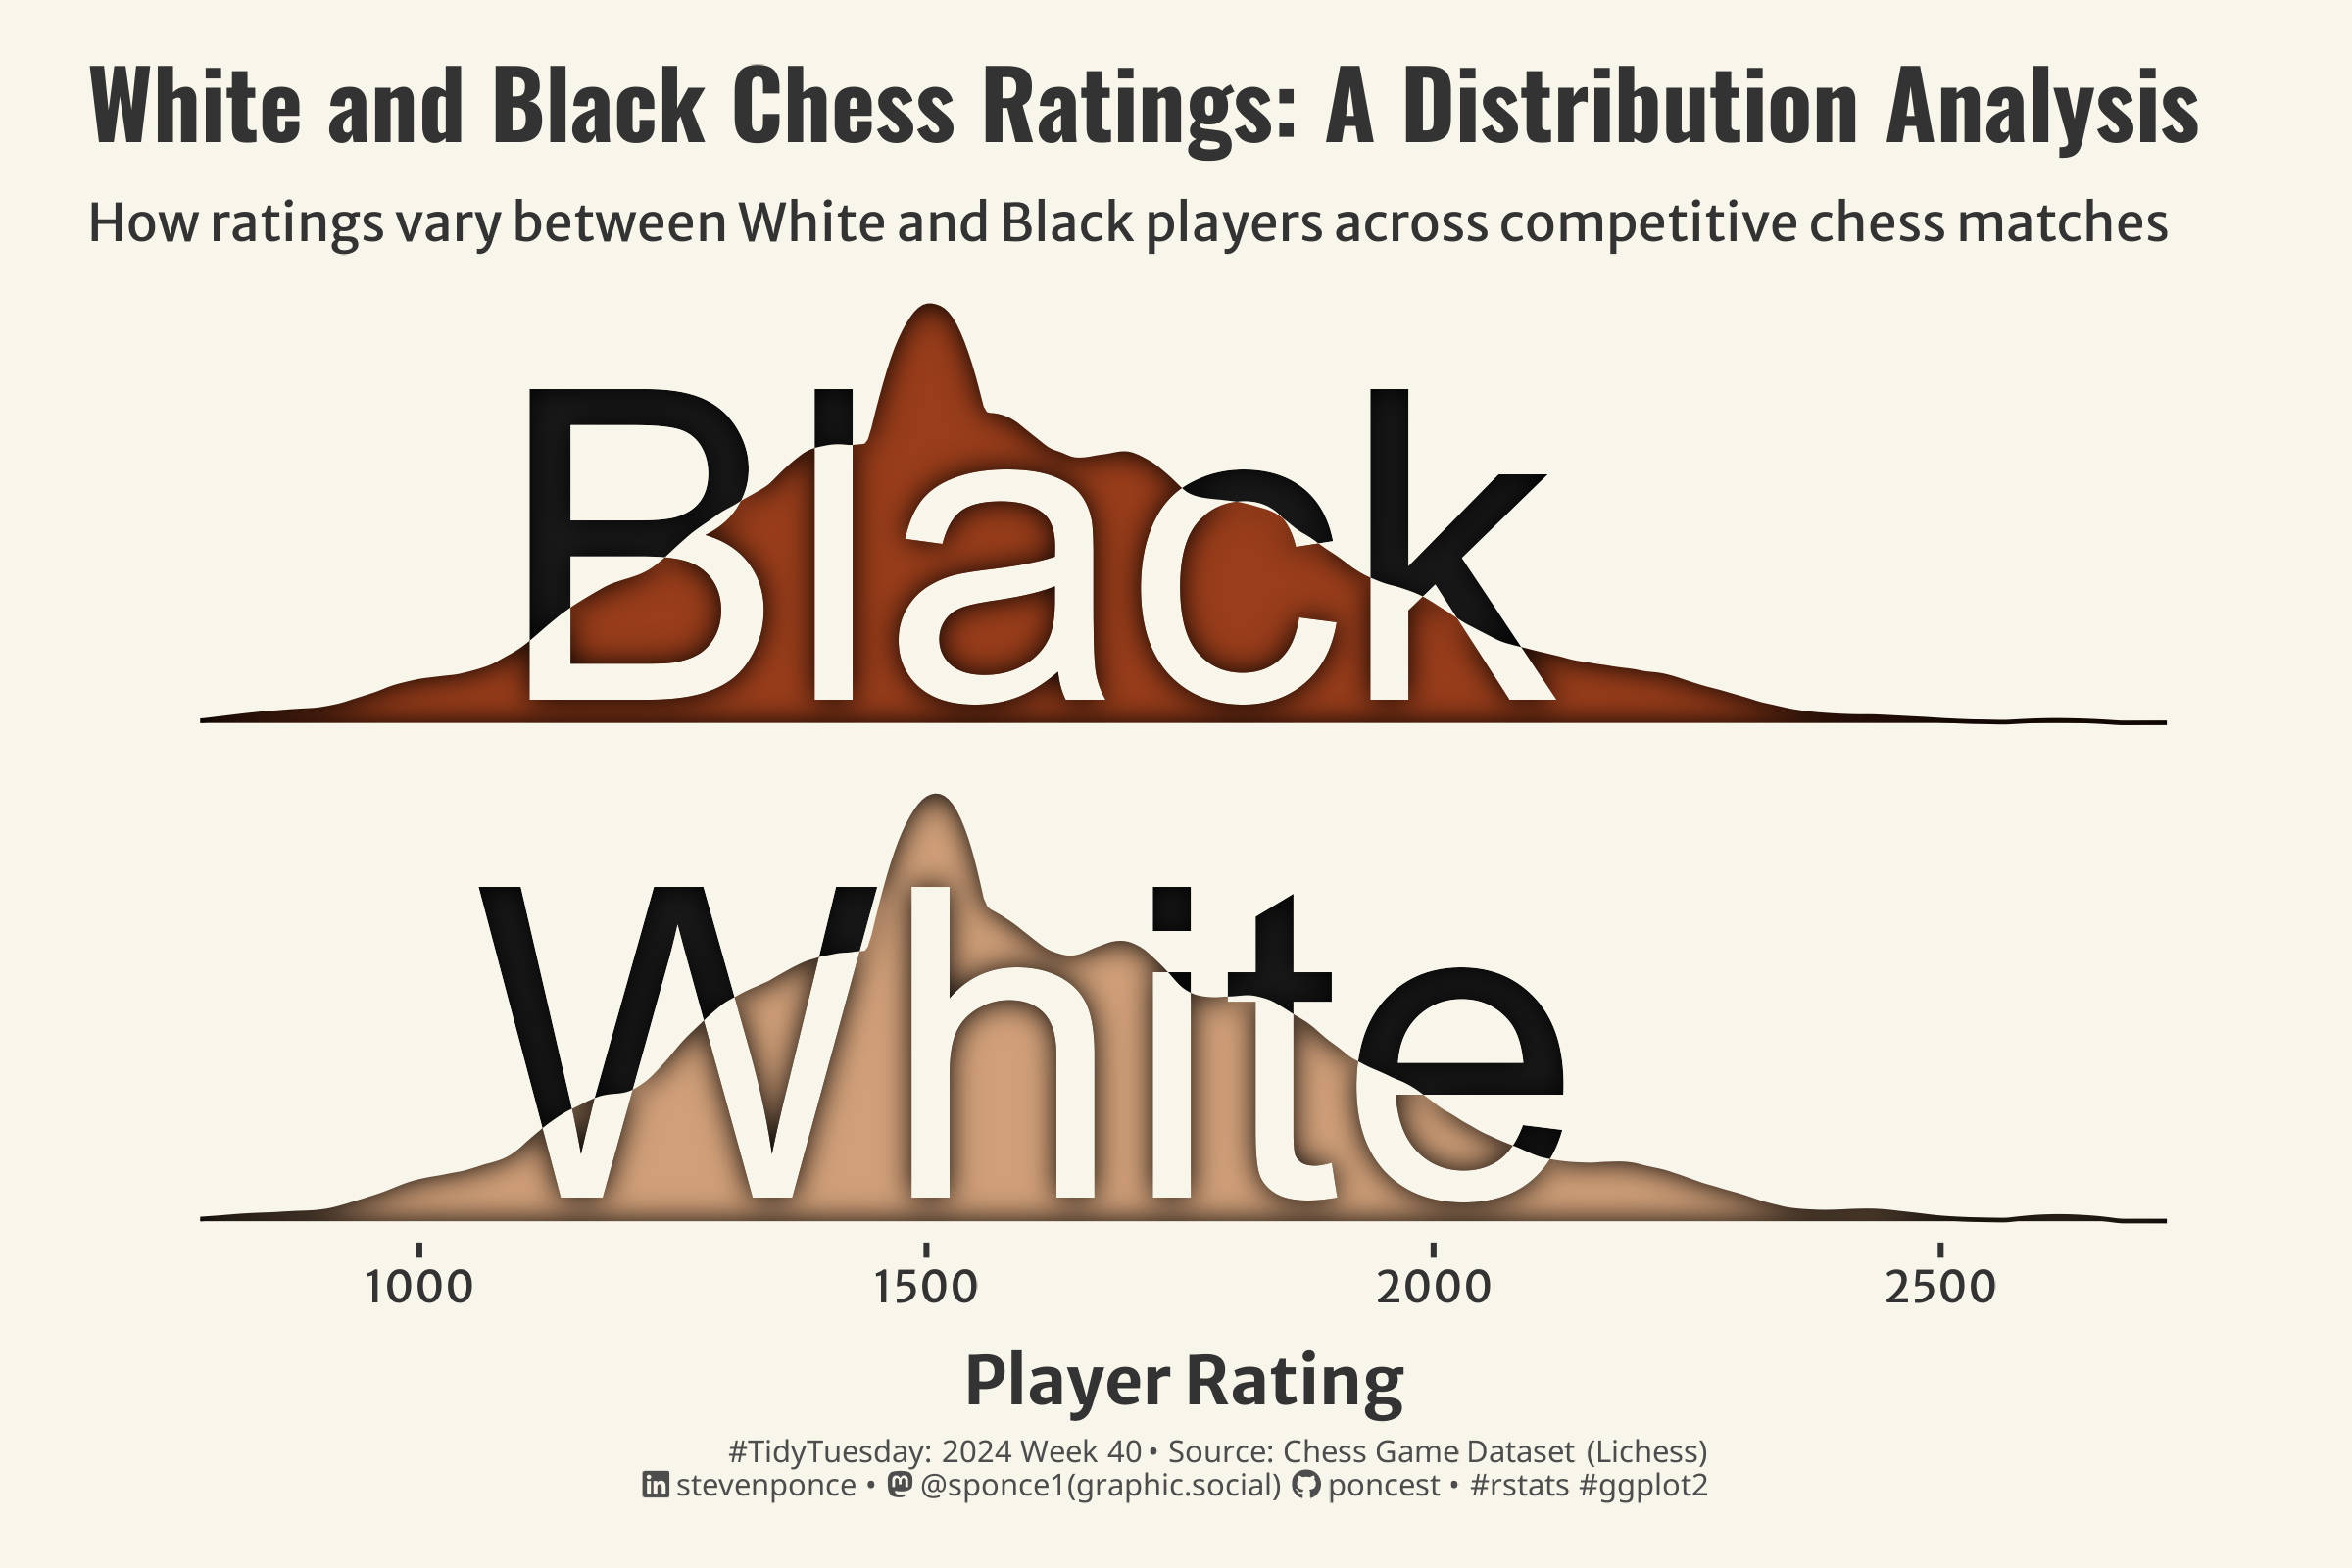

This figure's R source:

## Challenge: #TidyTuesday 2024 week 40
## Data:      Chess Game Dataset (Lichess)
## Author:    Steven Ponce
## Date:      2024-09-25

## Reference: 
# https://pmassicotte.github.io/paletteer_gallery/
# https://ggfx.data-imaginist.com/


## 1. LOAD PACKAGES & SETUP ----
pacman::p_load(
  tidyverse,         # Easily Install and Load the 'Tidyverse'
  ggtext,            # Improved Text Rendering Support for 'ggplot2'
  showtext,          # Using Fonts More Easily in R Graphs
  janitor,           # Simple Tools for Examining and Cleaning Dirty Data
  skimr,             # Compact and Flexible Summaries of Data
  scales,            # Scale Functions for Visualization
  lubridate,         # Make Dealing with Dates a Little Easier
  glue,              # Interpreted String Literals
  ggfx               # Pixel Filters for 'ggplot2' and 'grid' # Pixel Filters for 'ggplot2' and 'grid' 
 )  

### |- figure size ---- 
camcorder::gg_record(
  dir    = here::here("temp_plots"),
  device = "png",
  width  =  7.5,
  height =  5,
  units  = "in",
  dpi    = 320
)

### |- resolution ----
showtext_opts(dpi = 320, regular.wt = 300, bold.wt = 800)


## 2. READ IN THE DATA ----
tt <-tidytuesdayR::tt_load(2024, week = 40) 

chess <- tt$chess |> clean_names() |> glimpse()

tidytuesdayR::readme(tt)
rm(tt)



## 3. EXAMINING THE DATA ----
glimpse(chess)
skim(chess)



## 4. TIDYDATA ----

# Tidy
chess_data <- chess |>  
    select(white_rating, black_rating) |>
    pivot_longer(
        cols = c(white_rating, black_rating), 
        names_to = "player", 
        values_to = "rating") |>
    mutate(player = ifelse(player == "white_rating", "White", "Black"))

# Labels 
labels <- tibble(
    label = c("White", "Black"),
    player = c("White", "Black"),
    x = c(1600, 1600), 
    y = c(0.0001, 0.0001) 
)



# 5. VISUALIZATION ----

### |- plot aesthetics ----
bkg_col      <- colorspace::lighten('#f7f5e9', 0.05)    
title_col    <- "gray20"           
subtitle_col <- "gray20"     
caption_col  <- "gray30"   
text_col     <- "gray20"    
col_palette  <- paletteer::paletteer_d("peRReo::don")[c(5,9)]

### |-  titles and caption ----
# icons
tt <- str_glue("#TidyTuesday: { 2024 } Week { 40 } &bull; Source: Chess Game Dataset (Lichess)<br>")
li <- str_glue("<span style='font-family:fa6-brands'>&#xf08c;</span>")
gh <- str_glue("<span style='font-family:fa6-brands'>&#xf09b;</span>")
mn <- str_glue("<span style='font-family:fa6-brands'>&#xf4f6;</span>")

# text
title_text    <- str_glue("White and Black Chess Ratings: A Distribution Analysis")
subtitle_text <- str_glue("How ratings vary between White and Black players across competitive chess matches")
caption_text  <- str_glue("{tt} {li} stevenponce &bull; {mn} @sponce1(graphic.social) {gh} poncest &bull; #rstats #ggplot2")

### |-  fonts ----
font_add("fa6-brands", "fonts/6.4.2/Font Awesome 6 Brands-Regular-400.otf")
font_add_google("Oswald", regular.wt = 400, family = "title")
font_add_google("Merriweather Sans", regular.wt = 400, family = "subtitle")
font_add_google("Merriweather Sans", regular.wt = 400, family = "text")
font_add_google("Noto Sans", regular.wt = 400, family = "caption")
showtext_auto(enable = TRUE)

### |-  plot theme ----
theme_set(theme_minimal(base_size = 14, base_family = "text"))                

theme_update(
    plot.title.position   = "plot",
    plot.caption.position = "plot",
    legend.position       = 'plot',
    plot.background       = element_rect(fill = bkg_col, color = bkg_col),
    panel.background      = element_rect(fill = bkg_col, color = bkg_col),
    plot.margin           = margin(t = 10, r = 20, b = 10, l = 20),

    axis.title.x          = element_text(margin = margin(10, 0, 0, 0), size = rel(1.1), 
                                         color = text_col, family = "text", face = "bold", hjust = 0.5),
    axis.title.y          = element_blank(),  
    axis.text.y           = element_blank(),
    axis.text.x           = element_text(color = text_col, family = "text", size = rel(0.9)),
    axis.ticks.x          = element_line(color = text_col),  # Show x-axis ticks
    panel.grid            = element_blank(),
    strip.text            = element_blank() # Remove strip text 
)

### |-  final plot ----
ggplot(chess_data, aes(x = rating)) +

  # Geoms
  # Reference text layer
  as_reference(
    geom_text(
      data = labels, aes(x = x, y = y, label = label),
      family = "title", colour = "gray10", size = rel(35), hjust = 0.5, vjust = 0
    ),
    id = "text"
  ) +

  # Blending the text with the density plot
  with_inner_glow(
    with_blend(
      geom_density(aes(fill = player, color = player),
        alpha = 1, show.legend = FALSE,
        bw = 25,
        kernel = "epanechnikov"
      ),
      bg_layer = "text", blend_type = "xor"
    ),
    color = "gray10", sigma = 15
  ) +

  # Labs
  labs(
    x = "Player Rating",
    y = NULL,
    title = title_text,
    subtitle = subtitle_text,
    caption = caption_text
  ) +

  # Scales
  scale_x_continuous() +
  scale_y_continuous() +
  scale_fill_manual(values = col_palette) +
  scale_color_manual(values = col_palette) +
  coord_cartesian(clip = "off") +

  # Facet
  facet_wrap(~player, ncol = 1) +

  # Theme
  theme(
    plot.title = element_text(
      size = rel(1.55),
      family = "title",
      face = "bold",
      color = title_col,
      lineheight = 1.1,
      margin = margin(t = 5, b = 5)
    ),
    plot.subtitle = element_text(
      size = rel(0.85),
      family = "subtitle",
      color = subtitle_col,
      lineheight = 1.1,
      margin = margin(t = 5, b = 5)
    ),
    plot.caption = element_markdown(
      size = rel(0.50),
      family = "caption",
      color = caption_col,
      lineheight = 1.1,
      hjust = 0.5,
      halign = 1,
      margin = margin(t = 5, b = 5)
    )
  )



# 6. SESSION INFO ---- 
sessioninfo::session_info(include_base = TRUE)

# ─ Session info ─────────────────────────────────────────────────────────────────────────────
# setting  value
# version  R version 4.4.1 (2024-06-14 ucrt)
# os       Windows 10 x64 (build 19045)
# system   x86_64, mingw32
# ui       RStudio
# language (EN)
# collate  English_United States.utf8
# ctype    English_United States.utf8
# tz       America/New_York
# date     2024-09-24
# rstudio  2024.04.2+764 Chocolate Cosmos (desktop)
# pandoc   NA
# 
# ─ Packages ─────────────────────────────────────────────────────────────────────────────────
# ! package      * version  date (UTC) lib source
# V base         * 4.4.1    2024-04-24 [2] local (on disk 4.4.0)
# P base64enc      0.1-3    2015-07-28 [?] CRAN (R 4.4.0)
# P bit            4.0.5    2022-11-15 [?] CRAN (R 4.4.0)
# P bit64          4.0.5    2020-08-30 [?] CRAN (R 4.4.0)
# P camcorder      0.1.0    2022-10-03 [?] CRAN (R 4.4.0)
# P cellranger     1.1.0    2016-07-27 [?] CRAN (R 4.4.0)
# cli            3.6.3    2024-06-21 [1] CRAN (R 4.4.1)
# colorspace     2.1-0    2023-01-23 [1] CRAN (R 4.4.0)
# P commonmark     1.9.1    2024-01-30 [?] CRAN (R 4.4.0)
# P compiler       4.4.0    2024-04-24 [?] local
# P crayon         1.5.2    2022-09-29 [?] CRAN (R 4.4.0)
# P curl           5.2.1    2024-03-01 [?] CRAN (R 4.4.0)
# P datasets     * 4.4.0    2024-04-24 [?] local
# P digest         0.6.35   2024-03-11 [?] CRAN (R 4.4.0)
# dplyr        * 1.1.4    2023-11-17 [1] CRAN (R 4.4.0)
# P fansi          1.0.6    2023-12-08 [?] CRAN (R 4.4.0)
# farver         2.1.2    2024-05-13 [1] CRAN (R 4.4.1)
# P fastmap        1.1.1    2023-02-24 [?] CRAN (R 4.4.0)
# forcats      * 1.0.0    2023-01-29 [1] CRAN (R 4.4.0)
# P fs             1.6.4    2024-04-25 [?] CRAN (R 4.4.0)
# generics       0.1.3    2022-07-05 [1] CRAN (R 4.4.0)
# P ggfx         * 1.0.1    2022-08-22 [?] CRAN (R 4.4.0)
# ggplot2      * 3.5.1    2024-04-23 [1] CRAN (R 4.4.0)
# P ggtext       * 0.1.2    2022-09-16 [?] CRAN (R 4.4.0)
# P gifski         1.12.0-2 2023-08-12 [?] CRAN (R 4.4.0)
# P glue         * 1.7.0    2024-01-09 [?] CRAN (R 4.4.0)
# P graphics     * 4.4.0    2024-04-24 [?] local
# P grDevices    * 4.4.0    2024-04-24 [?] local
# P grid           4.4.0    2024-04-24 [?] local
# P gridtext       0.1.5    2022-09-16 [?] CRAN (R 4.4.0)
# gtable         0.3.5    2024-04-22 [1] CRAN (R 4.4.0)
# P here           1.0.1    2020-12-13 [?] CRAN (R 4.4.0)
# P hms            1.1.3    2023-03-21 [?] CRAN (R 4.4.0)
# P htmltools      0.5.8.1  2024-04-04 [?] CRAN (R 4.4.0)
# P httr           1.4.7    2023-08-15 [?] CRAN (R 4.4.0)
# P janitor      * 2.2.0    2023-02-02 [?] CRAN (R 4.4.0)
# P jsonlite       1.8.8    2023-12-04 [?] CRAN (R 4.4.0)
# P knitr          1.46     2024-04-06 [?] CRAN (R 4.4.0)
# labeling       0.4.3    2023-08-29 [1] CRAN (R 4.4.0)
# P lifecycle      1.0.4    2023-11-07 [?] CRAN (R 4.4.0)
# P lubridate    * 1.9.3    2023-09-27 [?] CRAN (R 4.4.0)
# magick         2.8.3    2024-02-18 [1] CRAN (R 4.4.0)
# P magrittr       2.0.3    2022-03-30 [?] CRAN (R 4.4.0)
# P markdown       1.12     2023-12-06 [?] CRAN (R 4.4.0)
# P methods      * 4.4.0    2024-04-24 [?] local
# munsell        0.5.1    2024-04-01 [1] CRAN (R 4.4.0)
# P pacman         0.5.1    2019-03-11 [?] CRAN (R 4.4.0)
# P paletteer      1.6.0    2024-01-21 [?] CRAN (R 4.4.0)
# P parallel       4.4.0    2024-04-24 [?] local
# P pillar         1.9.0    2023-03-22 [?] CRAN (R 4.4.0)
# P pkgconfig      2.0.3    2019-09-22 [?] CRAN (R 4.4.0)
# P prismatic      1.1.2    2024-04-10 [?] CRAN (R 4.4.0)
# P purrr        * 1.0.2    2023-08-10 [?] CRAN (R 4.4.0)
# P R6             2.5.1    2021-08-19 [?] CRAN (R 4.4.0)
# P ragg           1.3.0    2024-03-13 [?] CRAN (R 4.4.0)
# P Rcpp           1.0.12   2024-01-09 [?] CRAN (R 4.4.0)
# P readr        * 2.1.5    2024-01-10 [?] CRAN (R 4.4.0)
# P readxl         1.4.3    2023-07-06 [?] CRAN (R 4.4.0)
# P rematch2       2.1.2    2020-05-01 [?] CRAN (R 4.4.0)
# P renv           1.0.7    2024-04-11 [?] CRAN (R 4.4.0)
# P repr           1.1.7    2024-03-22 [?] CRAN (R 4.4.0)
# rlang          1.1.4    2024-06-04 [1] CRAN (R 4.4.1)
# P rprojroot      2.0.4    2023-11-05 [?] CRAN (R 4.4.0)
# P rstudioapi     0.16.0   2024-03-24 [?] CRAN (R 4.4.0)
# P rsvg           2.6.0    2023-10-08 [?] CRAN (R 4.4.0)
# P rvest          1.0.4    2024-02-12 [?] CRAN (R 4.4.0)
# scales       * 1.3.0    2023-11-28 [1] CRAN (R 4.4.0)
# P sessioninfo    1.2.2    2021-12-06 [?] CRAN (R 4.4.0)
# P showtext     * 0.9-7    2024-03-02 [?] CRAN (R 4.4.0)
# P showtextdb   * 3.0      2020-06-04 [?] CRAN (R 4.4.0)
# P skimr        * 2.1.5    2022-12-23 [?] CRAN (R 4.4.0)
# P snakecase      0.11.1   2023-08-27 [?] CRAN (R 4.4.0)
# P stats        * 4.4.0    2024-04-24 [?] local
# stringi        1.8.4    2024-05-06 [1] CRAN (R 4.4.0)
# P stringr      * 1.5.1    2023-11-14 [?] CRAN (R 4.4.0)
# P svglite        2.1.3    2023-12-08 [?] CRAN (R 4.4.0)
# P sysfonts     * 0.8.9    2024-03-02 [?] CRAN (R 4.4.0)
# systemfonts    1.1.0    2024-05-15 [1] CRAN (R 4.4.0)
# textshaping    0.4.0    2024-05-24 [1] CRAN (R 4.4.0)
# P tibble       * 3.2.1    2023-03-20 [?] CRAN (R 4.4.0)
# tidyr        * 1.3.1    2024-01-24 [1] CRAN (R 4.4.0)
# tidyselect     1.2.1    2024-03-11 [1] CRAN (R 4.4.0)
# P tidytuesdayR   1.0.3    2023-12-13 [?] CRAN (R 4.4.0)
# P tidyverse    * 2.0.0    2023-02-22 [?] CRAN (R 4.4.0)
# P timechange     0.3.0    2024-01-18 [?] CRAN (R 4.4.0)
# P tools          4.4.0    2024-04-24 [?] local
# P tzdb           0.4.0    2023-05-12 [?] CRAN (R 4.4.0)
# P usethis        2.2.3    2024-02-19 [?] CRAN (R 4.4.0)
# P utf8           1.2.4    2023-10-22 [?] CRAN (R 4.4.0)
# P utils        * 4.4.0    2024-04-24 [?] local
# P vctrs          0.6.5    2023-12-01 [?] CRAN (R 4.4.0)
# P vroom          1.6.5    2023-12-05 [?] CRAN (R 4.4.0)
# withr          3.0.1    2024-07-31 [1] CRAN (R 4.4.1)
# P xfun           0.43     2024-03-25 [?] CRAN (R 4.4.0)
# P xml2           1.3.6    2023-12-04 [?] CRAN (R 4.4.0)
# 
# V ── Loaded and on-disk version mismatch.
# P ── Loaded and on-disk path mismatch.
# 
# ────────────────────────────────────────────────────────────────────────────────────────────
# > 
